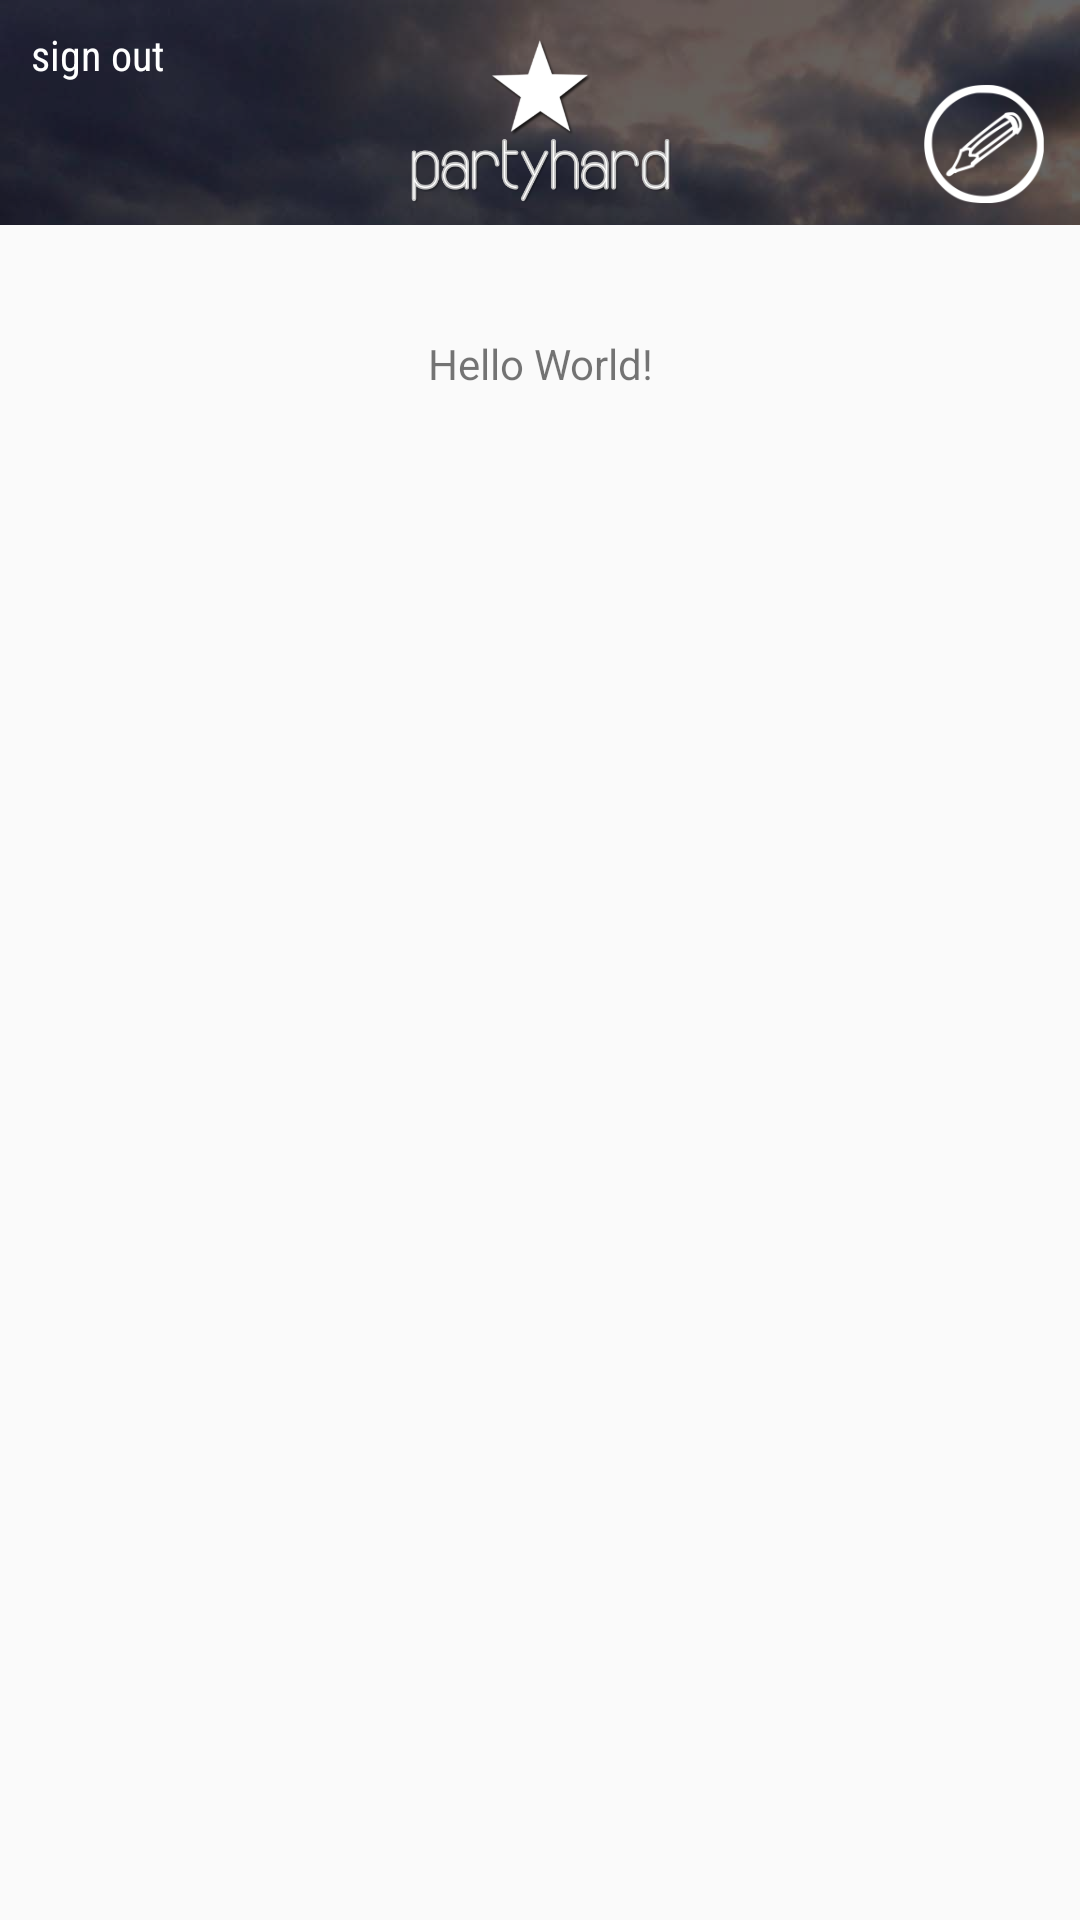

Here is an Android app screen rendered from its layout file. Give the layout XML and the strings, colors and styles it references.
<!-- AndroidManifest.xml: application theme AppTheme -->
<!-- res/layout/activity_main.xml -->
<?xml version="1.0" encoding="utf-8"?>
<android.support.constraint.ConstraintLayout xmlns:android="http://schemas.android.com/apk/res/android"
    xmlns:app="http://schemas.android.com/apk/res-auto"
    xmlns:tools="http://schemas.android.com/tools"
    android:layout_width="match_parent"
    android:layout_height="match_parent"
    tools:context="com.partyhard.partyhard.MainActivity">

    <RelativeLayout
        android:id="@+id/relativeLayout2"
        android:layout_width="match_parent"
        android:layout_height="75dp"
        android:layout_marginBottom="8dp"
        android:orientation="horizontal"
        app:layout_constraintBottom_toBottomOf="parent"
        app:layout_constraintEnd_toEndOf="parent"
        app:layout_constraintHorizontal_bias="0.0"
        app:layout_constraintStart_toStartOf="parent"
        app:layout_constraintTop_toTopOf="parent"
        app:layout_constraintVertical_bias="0.0">


        <ImageView
            android:id="@+id/imageView6"
            android:layout_width="match_parent"
            android:layout_height="match_parent"
            android:scaleType="matrix"
            app:srcCompat="@drawable/back_log" />

        <View
            android:layout_width="match_parent"
            android:layout_height="match_parent"
            android:background="#99000000" />


        <TextView
            android:id="@+id/textView4"
            android:layout_width="64dp"
            android:layout_height="wrap_content"
            android:layout_above="@+id/imageView8"
            android:layout_alignStart="@+id/imageView8"
            android:layout_marginBottom="-28dp"
            android:layout_marginStart="-12dp"
            android:fontFamily="sans-serif-condensed"
            android:gravity="center_vertical"
            android:onClick="logout"
            android:text="@string/sign_out"
            android:textAlignment="center"
            android:textColor="@android:color/background_light"
            android:textSize="14sp" />

        <ImageView
            android:id="@+id/imageView8"
            android:layout_width="40dp"
            android:layout_height="40dp"
            android:layout_alignParentStart="true"
            android:layout_marginStart="12dp"
            android:layout_marginTop="28dp"
            android:onClick="logout"
            android:scaleType="centerInside"
            app:srcCompat="@drawable/logout128" />

        <ImageView
            android:id="@+id/imageView9"
            android:layout_width="40dp"
            android:layout_height="40dp"
            android:layout_alignParentEnd="true"
            android:layout_marginEnd="12dp"
            android:layout_marginTop="28dp"
            android:scaleType="centerInside"
            app:srcCompat="@drawable/edit" />

        <ImageView
            android:id="@+id/imageView5"
            android:layout_width="wrap_content"
            android:layout_height="wrap_content"
            app:srcCompat="@drawable/logo" />
    </RelativeLayout>


    <TextView
        android:id="@+id/test_text"
        android:layout_width="wrap_content"
        android:layout_height="wrap_content"
        android:layout_marginTop="8dp"
        android:text="Hello World!"
        app:layout_constraintBottom_toBottomOf="parent"
        app:layout_constraintHorizontal_bias="0.501"
        app:layout_constraintLeft_toLeftOf="parent"
        app:layout_constraintRight_toRightOf="parent"
        app:layout_constraintTop_toBottomOf="@+id/relativeLayout2"
        app:layout_constraintVertical_bias="0.053" />


</android.support.constraint.ConstraintLayout>
<!-- resources referenced by this layout -->
<resources>
  <!-- drawable back_log: jpg bitmap (drawable-nodpi, 188450 bytes) -->
  <!-- drawable edit: png bitmap (drawable-nodpi, 5239 bytes) -->
  <!-- drawable logo: png bitmap (drawable, 30364 bytes) -->
  <string name="sign_out">sign out</string>
  <style name="AppTheme" parent="Theme.AppCompat.Light.NoActionBar">
          
          <item name="colorPrimary">@color/colorPrimary</item>
          <item name="colorPrimaryDark">@color/colorPrimaryDark</item>
          <item name="colorAccent">@color/colorAccent</item>
          <item name="android:statusBarColor">@color/mainColor</item>
      </style>
  <color name="colorPrimary">#3F51B5</color>
  <color name="colorPrimaryDark">#303F9F</color>
  <color name="colorAccent">#FF4081</color>
  <color name="mainColor">#16c9a8</color>
</resources>
